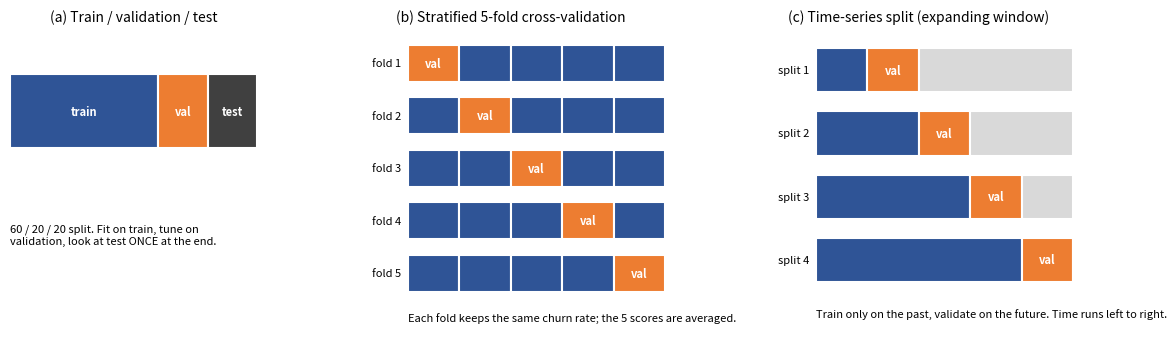

Recreate this plot in Python. (Note: this script raises an exception after producing the figure.)
"""Draw the data-splitting strategies used in the report (reports/fig_splits.png)."""
import matplotlib
matplotlib.use("Agg")
import matplotlib.pyplot as plt
from matplotlib.patches import Rectangle

BLUE, ORANGE, GREY, DARK = "#2F5496", "#ED7D31", "#D9D9D9", "#404040"
fig, axs = plt.subplots(1, 3, figsize=(12, 3.6),
                        gridspec_kw={"width_ratios": [1, 1.25, 1.25]})

def bar(ax, y, x0, w, col, h=.62, txt=None):
    ax.add_patch(Rectangle((x0, y), w, h, fc=col, ec="white", lw=1.5))
    if txt:
        ax.text(x0 + w / 2, y + h / 2, txt, ha="center", va="center",
                color="white", fontsize=8, fontweight="bold")

# (a) hold-out
ax = axs[0]; ax.set_title("(a) Train / validation / test", fontsize=10)
bar(ax, 1.6, 0, 6, BLUE, txt="train"); bar(ax, 1.6, 6, 2, ORANGE, txt="val")
bar(ax, 1.6, 8, 2, DARK, txt="test")
ax.text(0, .8, "60 / 20 / 20 split. Fit on train, tune on\nvalidation, look at test ONCE at the end.", fontsize=8)
ax.set_xlim(0, 10); ax.set_ylim(0, 2.6); ax.axis("off")

# (b) stratified 5-fold
ax = axs[1]; ax.set_title("(b) Stratified 5-fold cross-validation", fontsize=10)
for k in range(5):
    for j in range(5):
        bar(ax, 4 - k, j * 1.6, 1.6, ORANGE if j == k else BLUE,
            h=.7, txt="val" if j == k else None)
    ax.text(-.2, 4 - k + .35, f"fold {k+1}", ha="right", va="center", fontsize=8)
ax.text(0, -.55, "Each fold keeps the same churn rate; the 5 scores are averaged.", fontsize=8)
ax.set_xlim(-1.6, 8); ax.set_ylim(-.9, 5); ax.axis("off")

# (c) time series split
ax = axs[2]; ax.set_title("(c) Time-series split (expanding window)", fontsize=10)
for k in range(4):
    bar(ax, 3 - k, 0, 1.6 * (k + 1), BLUE, h=.7)
    bar(ax, 3 - k, 1.6 * (k + 1), 1.6, ORANGE, h=.7, txt="val")
    bar(ax, 3 - k, 1.6 * (k + 2), 8 - 1.6 * (k + 2), GREY, h=.7)
    ax.text(-.2, 3 - k + .35, f"split {k+1}", ha="right", va="center", fontsize=8)
ax.text(0, -.55, "Train only on the past, validate on the future. Time runs left to right.", fontsize=8)
ax.set_xlim(-1.6, 8); ax.set_ylim(-.9, 4); ax.axis("off")
plt.tight_layout(); plt.savefig("reports/fig_splits.png", dpi=150)
print("saved")
